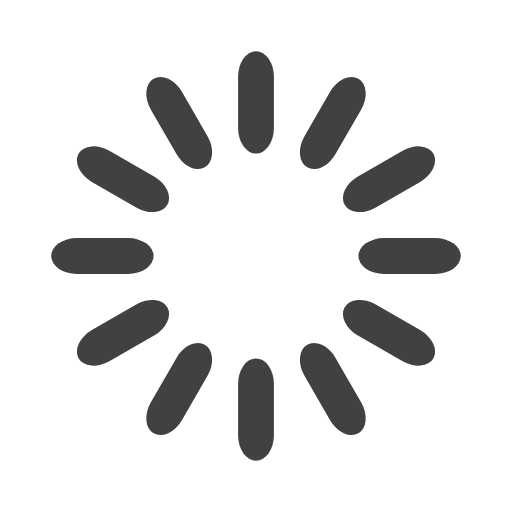
t = 0.00 s
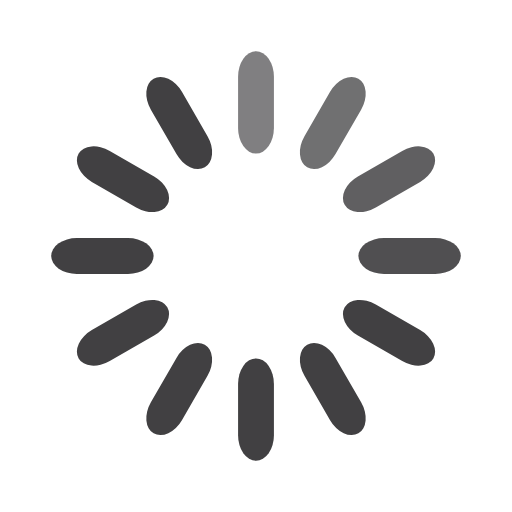
t = 0.33 s
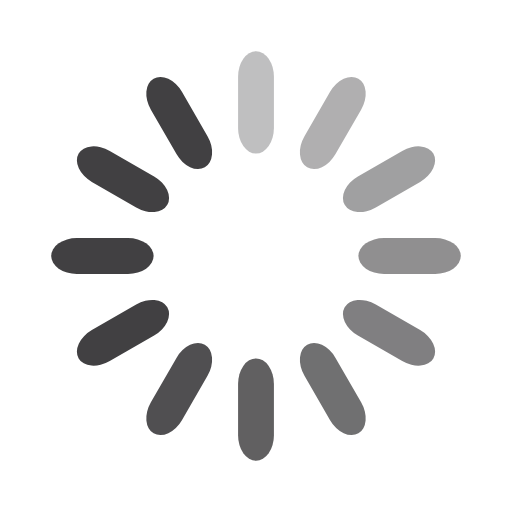
t = 0.67 s
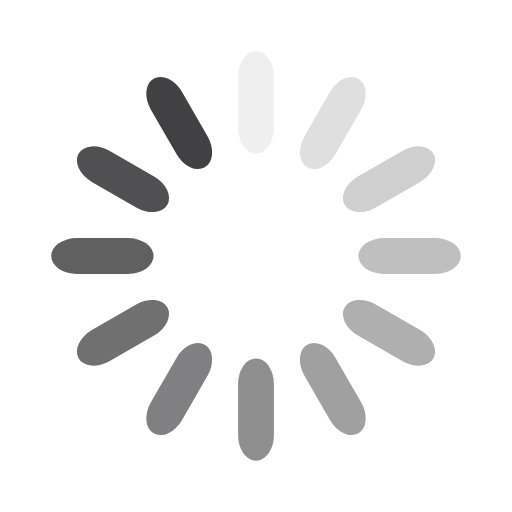
t = 0.92 s
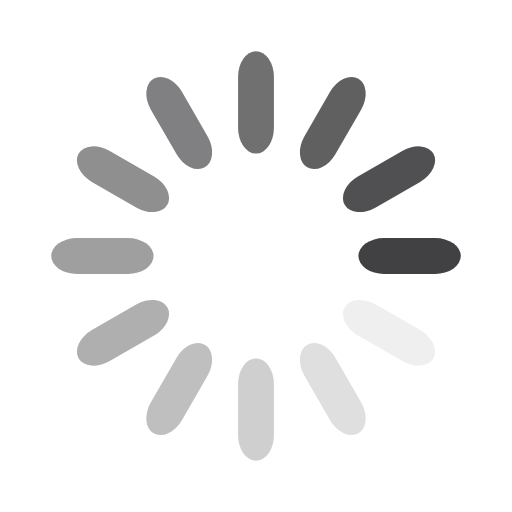
t = 1.25 s
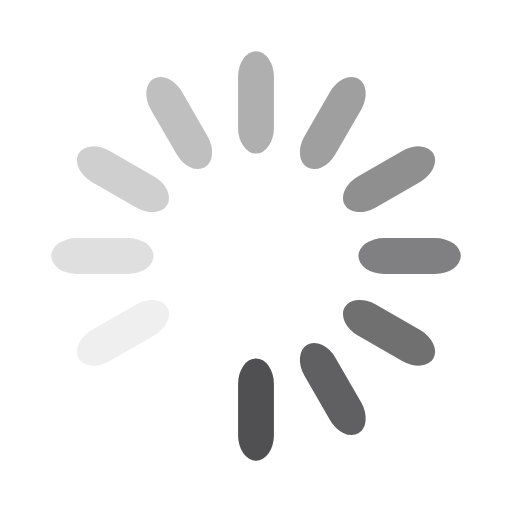
t = 1.58 s

The animated SVG that drew these frames (rendered in a browser with its animation timeline set to each time). Animation: 12 SMIL elements (animate=12); one cycle of 1.92 s, repeats indefinitely.

<svg width='120px' height='120px' xmlns="http://www.w3.org/2000/svg" viewBox="0 0 100 100" preserveAspectRatio="xMidYMid" class="uil-default"><rect x="0" y="0" width="100" height="100" fill="none" class="bk"></rect><rect  x='46.5' y='40' width='7' height='20' rx='5' ry='5' fill='#414042' transform='rotate(0 50 50) translate(0 -30)'>  <animate attributeName='opacity' from='1' to='0' dur='1s' begin='0s' repeatCount='indefinite'/></rect><rect  x='46.5' y='40' width='7' height='20' rx='5' ry='5' fill='#414042' transform='rotate(30 50 50) translate(0 -30)'>  <animate attributeName='opacity' from='1' to='0' dur='1s' begin='0.08333333333333333s' repeatCount='indefinite'/></rect><rect  x='46.5' y='40' width='7' height='20' rx='5' ry='5' fill='#414042' transform='rotate(60 50 50) translate(0 -30)'>  <animate attributeName='opacity' from='1' to='0' dur='1s' begin='0.16666666666666666s' repeatCount='indefinite'/></rect><rect  x='46.5' y='40' width='7' height='20' rx='5' ry='5' fill='#414042' transform='rotate(90 50 50) translate(0 -30)'>  <animate attributeName='opacity' from='1' to='0' dur='1s' begin='0.25s' repeatCount='indefinite'/></rect><rect  x='46.5' y='40' width='7' height='20' rx='5' ry='5' fill='#414042' transform='rotate(120 50 50) translate(0 -30)'>  <animate attributeName='opacity' from='1' to='0' dur='1s' begin='0.3333333333333333s' repeatCount='indefinite'/></rect><rect  x='46.5' y='40' width='7' height='20' rx='5' ry='5' fill='#414042' transform='rotate(150 50 50) translate(0 -30)'>  <animate attributeName='opacity' from='1' to='0' dur='1s' begin='0.4166666666666667s' repeatCount='indefinite'/></rect><rect  x='46.5' y='40' width='7' height='20' rx='5' ry='5' fill='#414042' transform='rotate(180 50 50) translate(0 -30)'>  <animate attributeName='opacity' from='1' to='0' dur='1s' begin='0.5s' repeatCount='indefinite'/></rect><rect  x='46.5' y='40' width='7' height='20' rx='5' ry='5' fill='#414042' transform='rotate(210 50 50) translate(0 -30)'>  <animate attributeName='opacity' from='1' to='0' dur='1s' begin='0.5833333333333334s' repeatCount='indefinite'/></rect><rect  x='46.5' y='40' width='7' height='20' rx='5' ry='5' fill='#414042' transform='rotate(240 50 50) translate(0 -30)'>  <animate attributeName='opacity' from='1' to='0' dur='1s' begin='0.6666666666666666s' repeatCount='indefinite'/></rect><rect  x='46.5' y='40' width='7' height='20' rx='5' ry='5' fill='#414042' transform='rotate(270 50 50) translate(0 -30)'>  <animate attributeName='opacity' from='1' to='0' dur='1s' begin='0.75s' repeatCount='indefinite'/></rect><rect  x='46.5' y='40' width='7' height='20' rx='5' ry='5' fill='#414042' transform='rotate(300 50 50) translate(0 -30)'>  <animate attributeName='opacity' from='1' to='0' dur='1s' begin='0.8333333333333334s' repeatCount='indefinite'/></rect><rect  x='46.5' y='40' width='7' height='20' rx='5' ry='5' fill='#414042' transform='rotate(330 50 50) translate(0 -30)'>  <animate attributeName='opacity' from='1' to='0' dur='1s' begin='0.9166666666666666s' repeatCount='indefinite'/></rect></svg>
